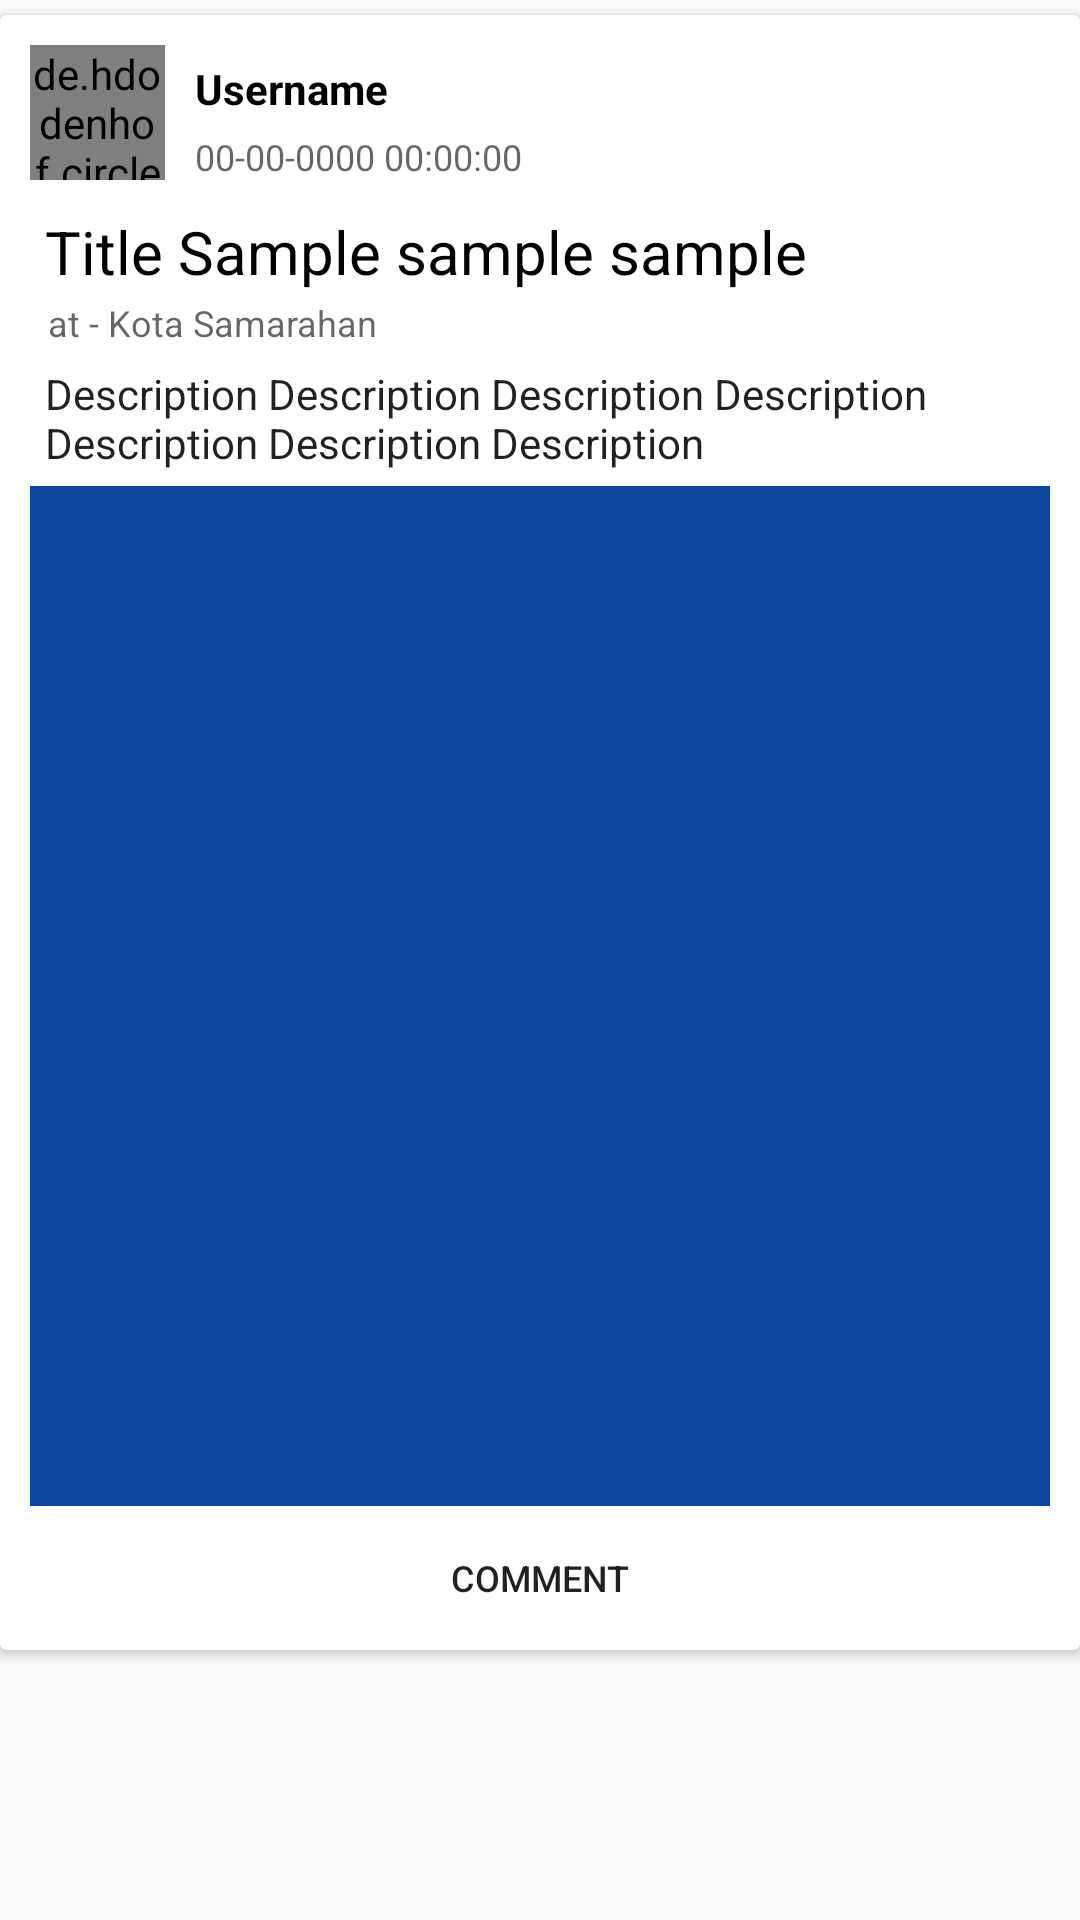

Write the Android layout XML for this screen, with the resource values it uses.
<!-- AndroidManifest.xml: application theme AppTheme -->
<!-- res/layout/news_list.xml -->
<?xml version="1.0" encoding="utf-8"?>
<RelativeLayout xmlns:android="http://schemas.android.com/apk/res/android"
    android:layout_width="match_parent"
    android:layout_height="wrap_content">

    <android.support.v7.widget.CardView
        xmlns:card_view="http://schemas.android.com/apk/res-auto"
        android:id="@+id/card_view"
        android:layout_gravity="center"
        android:layout_width="match_parent"
        android:layout_height="wrap_content"
        android:padding="10dp"
        android:layout_marginTop="5dp"
        android:layout_marginBottom="5dp">

        <RelativeLayout
            android:layout_width="match_parent"
            android:layout_height="wrap_content"
            android:paddingStart="10dp"
            android:paddingEnd="10dp"
            android:paddingTop="10dp">

            <LinearLayout
                android:layout_width="match_parent"
                android:layout_height="wrap_content"
                android:orientation="horizontal"
                android:paddingBottom="5dp"
                android:id="@+id/firstlayout">

                <de.hdodenhof.circleimageview.CircleImageView
                    android:layout_width="45dp"
                    android:layout_height="45dp"
                    android:src="@drawable/ic_person_24dp"
                    android:id="@+id/profile_image"/>

                <LinearLayout
                    android:layout_width="match_parent"
                    android:layout_height="wrap_content"
                    android:paddingStart="5dp"
                    android:paddingEnd="5dp"
                    android:orientation="vertical">

                    <TextView
                        android:id="@+id/username"
                        android:layout_width="wrap_content"
                        android:layout_height="wrap_content"
                        android:textAppearance="@style/TextAppearance.AppCompat.Body1"
                        android:layout_marginTop="5dp"
                        android:paddingLeft="5dp"
                        android:paddingRight="5dp"
                        android:text="Username"
                        android:textColor="#000000"
                        android:textStyle="bold" />

                    <TextView
                        android:layout_width="match_parent"
                        android:layout_height="wrap_content"
                        android:layout_marginTop="5dp"
                        android:paddingLeft="5dp"
                        android:paddingRight="5dp"
                        android:textAppearance="@style/TextAppearance.AppCompat.Caption"
                        android:id="@+id/timestamp"
                        android:text="00-00-0000 00:00:00"/>

                </LinearLayout>
            </LinearLayout>


            <TextView
                android:id="@+id/report_title"
                android:layout_width="match_parent"
                android:layout_height="wrap_content"
                android:layout_below="@+id/firstlayout"
                android:textSize="20sp"
                android:paddingTop="5dp"
                android:paddingStart="5dp"
                android:paddingEnd="5dp"
                android:paddingBottom="2dp"
                android:textColor="#000000"
                android:text="Title Sample sample sample"/>

            <TextView
                android:layout_width="match_parent"
                android:layout_height="wrap_content"
                android:text="at - Kota Samarahan"
                android:paddingLeft="6dp"
                android:paddingBottom="5dp"
                android:textAppearance="@style/Base.TextAppearance.AppCompat.Caption"
                android:layout_below="@+id/report_title"
                android:id="@+id/location"/>

            <TextView
                android:id="@+id/description"
                android:layout_width="match_parent"
                android:layout_height="wrap_content"
                android:layout_marginTop="1dp"
                android:paddingBottom="5dp"
                android:paddingLeft="5dp"
                android:paddingRight="5dp"
                android:layout_below="@+id/location"
                android:textAppearance="@style/TextAppearance.AppCompat.Body1"
                android:text="Description Description Description Description Description Description Description"/>

            <ImageView
                android:id="@+id/imageView"
                android:layout_width="match_parent"
                android:layout_height="wrap_content"
                android:src="@color/colorPrimary"
                android:adjustViewBounds="true"
                android:layout_below="@+id/description"
                android:contentDescription="Reported Picture"
                android:scaleType="centerCrop" />

            <Button
                android:id="@+id/comment"
                android:layout_width="match_parent"
                android:layout_height="wrap_content"
                android:layout_below="@+id/imageView"
                android:foreground="?android:selectableItemBackground"
                android:background="@android:color/transparent"
                android:textSize="12sp"
                android:text="Comment"/>

        </RelativeLayout>
    </android.support.v7.widget.CardView>
</RelativeLayout>
<!-- resources referenced by this layout -->
<resources>
  <color name="colorPrimary">#0D47A1</color>
  <style name="AppTheme" parent="Theme.AppCompat.Light.NoActionBar">
          
          <item name="colorPrimary">@color/colorPrimary</item>
          <item name="colorPrimaryDark">@color/colorPrimaryDark</item>
          <item name="colorAccent">@color/colorAccent</item>
          <item name="android:colorControlNormal" tools:targetApi="lollipop">@color/colorPrimaryDark</item>
          <item name="drawerArrowStyle">@style/DrawerArrowStyle</item>
          <item name="android:windowActionBarOverlay">true</item>
          <item name="android:windowDrawsSystemBarBackgrounds" tools:targetApi="21">true</item>
      </style>
  <color name="colorPrimaryDark">#303F9F</color>
  <color name="colorAccent">#FF4081</color>
  <style name="DrawerArrowStyle" parent="Widget.AppCompat.DrawerArrowToggle">
          <item name="color">@android:color/white</item>
      </style>
</resources>
